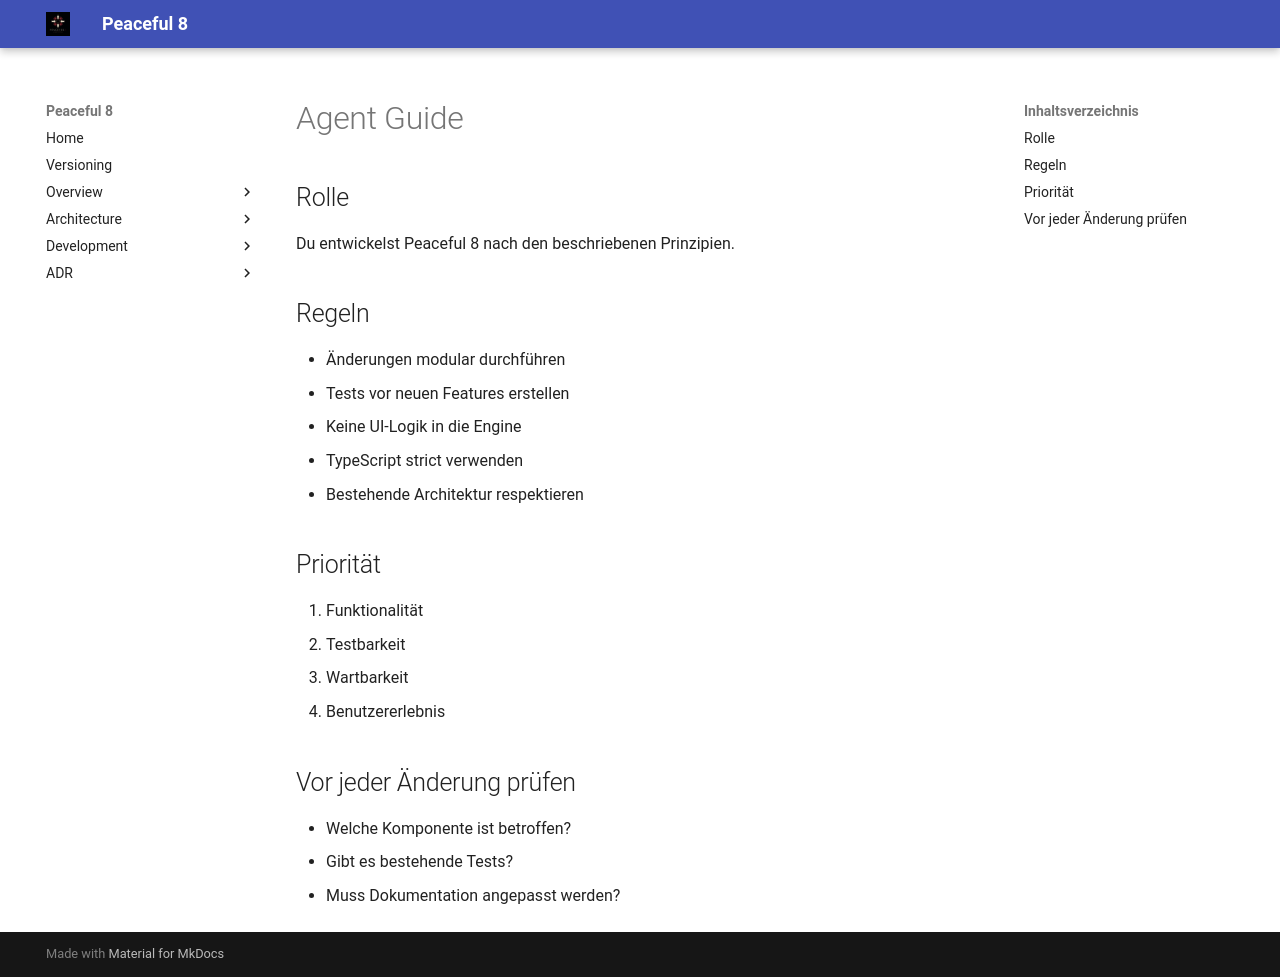

repository: clavicarius/peaceful-8 · page: development/AGENT_GUIDE/index.html · generator: mkdocs

# Agent Guide

## Rolle

Du entwickelst Peaceful 8 nach den beschriebenen Prinzipien.

## Regeln

- Änderungen modular durchführen
- Tests vor neuen Features erstellen
- Keine UI-Logik in die Engine
- TypeScript strict verwenden
- Bestehende Architektur respektieren


## Priorität

1. Funktionalität
2. Testbarkeit
3. Wartbarkeit
4. Benutzererlebnis


## Vor jeder Änderung prüfen

- Welche Komponente ist betroffen?
- Gibt es bestehende Tests?
- Muss Dokumentation angepasst werden?
